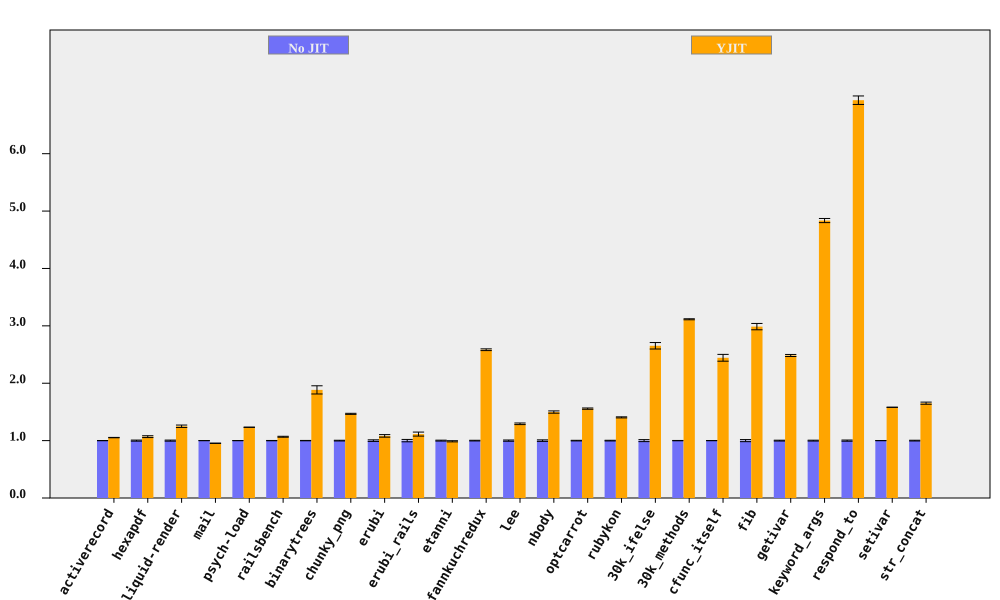

The table this chart was drawn from, first rows:
bench, No JIT (ms), No JIT RSD, YJIT (ms), YJIT RSD, YJIT spd, YJIT spd RSD, % in YJIT
activerecord, 375.9, 0.1896, 357, 0.2376, 1.053, 0.304, 86.78
hexapdf, 8118, 0.9325, 7593, 1.166, 1.069, 1.493, 87.54
liquid-render, 541.3, 0.922, 433, 1.407, 1.25, 1.682, 86.27
mail, 482.7, 0.08954, 506, 0.2822, 0.954, 0.2961, 98.37
psych-load, 7546, 0.1495, 6120, 0.01656, 1.233, 0.1504, 91.55
railsbench, 7487, 0.2615, 7014, 0.7119, 1.067, 0.7584, 85.29
binarytrees, 1028, 0.3205, 545.8, 3.778, 1.884, 3.791, 100
chunky_png, 2353, 0.614, 1604, 0.08284, 1.467, 0.6196, 99.99
erubi, 795.3, 1.402, 734.6, 1.512, 1.083, 2.062, 100
erubi_rails, 63.46, 2.059, 56.98, 2.379, 1.114, 3.146, 84.78
etanni, 1149, 0.7761, 1163, 0.6898, 0.9884, 1.038, 7.026
fannkuchredux, 14748, 0.5891, 5708, 0.05569, 2.584, 0.5917, 100
lee, 3324, 1.082, 2570, 0.0429, 1.293, 1.083, 99.97
nbody, 281.5, 1.325, 187.9, 0.1543, 1.498, 1.334, 100
optcarrot, 17003, 0.5248, 10918, 0.5181, 1.557, 0.7375, 96.7
rubykon, 33587, 0.5873, 23903, 0.3104, 1.405, 0.6643, 99.89
30k_ifelse, 6844, 1.744, 2580, 1.216, 2.653, 2.126, 100
30k_methods, 18745, 0.2812, 6018, 0.06872, 3.115, 0.2895, 100
cfunc_itself, 268, 0.09781, 109.7, 2.427, 2.443, 2.429, 100
fib, 595.6, 1.826, 199.4, 0.2942, 2.987, 1.85, 100
getivar, 243.2, 0.715, 97.92, 0.01233, 2.484, 0.7151, 100
keyword_args, 728.6, 0.7444, 150.7, 0.01971, 4.835, 0.7447, 100
respond_to, 682.5, 1.017, 98.46, 0.3279, 6.932, 1.069, 100
setivar, 178.9, 0.109, 113.1, 0.005075, 1.581, 0.1091, 100
str_concat, 170.3, 0.6516, 103.1, 0.9227, 1.652, 1.13, 99.76
